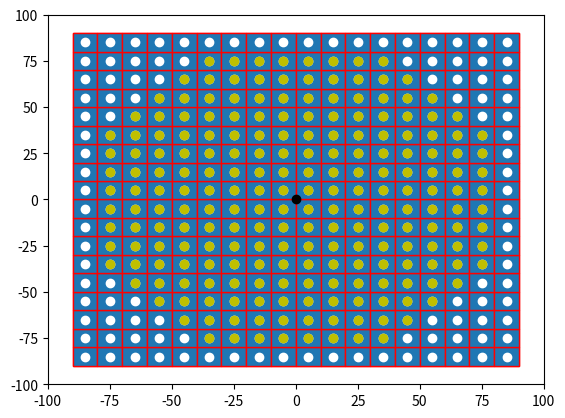

The matplotlib source for this figure:

import numpy as np
import matplotlib.pyplot as plt
import matplotlib.patches as mpatches


bounding_box_2=np.array([[ -85, -75, -65, -55, -45, -35, -25, -15, -5, 5, 15, 25, 35, 45, 55, 65, 75, 85, -85, -75, -65, -55, -45, -35, -25, -15, -5, 5, 15, 25, 35, 45, 55, 65, 75, 85, -85, -75, -65, -55, -45, -35, -25, -15, -5, 5, 15, 25, 35, 45, 55, 65, 75, 85, -85, -75, -65, -55, -45, -35, -25, -15, -5, 5, 15, 25, 35, 45, 55, 65, 75, 85, -85, -75, -65, -55, -45, -35, -25, -15, -5, 5, 15, 25, 35, 45, 55, 65, 75, 85, -85, -75, -65, -55, -45, -35, -25, -15, -5, 5, 15, 25, 35, 45, 55, 65, 75, 85, -85, -75, -65, -55, -45, -35, -25, -15, -5, 5, 15, 25, 35, 45, 55, 65, 75, 85, -85, -75, -65, -55, -45, -35, -25, -15, -5, 5, 15, 25, 35, 45, 55, 65, 75, 85, -85, -75, -65, -55, -45, -35, -25, -15, -5, 5, 15, 25, 35, 45, 55, 65, 75, 85, -85, -75, -65, -55, -45, -35, -25, -15, -5, 5, 15, 25, 35, 45, 55, 65, 75, 85, -85, -75, -65, -55, -45, -35, -25, -15, -5, 5, 15, 25, 35, 45, 55, 65, 75, 85, -85, -75, -65, -55, -45, -35, -25, -15, -5, 5, 15, 25, 35, 45, 55, 65, 75, 85, -85, -75, -65, -55, -45, -35, -25, -15, -5, 5, 15, 25, 35, 45, 55, 65, 75, 85, -85, -75, -65, -55, -45, -35, -25, -15, -5, 5, 15, 25, 35, 45, 55, 65, 75, 85, -85, -75, -65, -55, -45, -35, -25, -15, -5, 5, 15, 25, 35, 45, 55, 65, 75, 85, -85, -75, -65, -55, -45, -35, -25, -15, -5, 5, 15, 25, 35, 45, 55, 65, 75, 85, -85, -75, -65, -55, -45, -35, -25, -15, -5, 5, 15, 25, 35, 45, 55, 65, 75, 85, -85, -75, -65, -55, -45, -35, -25, -15, -5, 5, 15, 25, 35, 45, 55, 65, 75, 85 ],[ -85, -85, -85, -85, -85, -85, -85, -85, -85, -85, -85, -85, -85, -85, -85, -85, -85, -85, -75, -75, -75, -75, -75, -75, -75, -75, -75, -75, -75, -75, -75, -75, -75, -75, -75, -75, -65, -65, -65, -65, -65, -65, -65, -65, -65, -65, -65, -65, -65, -65, -65, -65, -65, -65, -55, -55, -55, -55, -55, -55, -55, -55, -55, -55, -55, -55, -55, -55, -55, -55, -55, -55, -45, -45, -45, -45, -45, -45, -45, -45, -45, -45, -45, -45, -45, -45, -45, -45, -45, -45, -35, -35, -35, -35, -35, -35, -35, -35, -35, -35, -35, -35, -35, -35, -35, -35, -35, -35, -25, -25, -25, -25, -25, -25, -25, -25, -25, -25, -25, -25, -25, -25, -25, -25, -25, -25, -15, -15, -15, -15, -15, -15, -15, -15, -15, -15, -15, -15, -15, -15, -15, -15, -15, -15, -5, -5, -5, -5, -5, -5, -5, -5, -5, -5, -5, -5, -5, -5, -5, -5, -5, -5, 5, 5, 5, 5, 5, 5, 5, 5, 5, 5, 5, 5, 5, 5, 5, 5, 5, 5, 15, 15, 15, 15, 15, 15, 15, 15, 15, 15, 15, 15, 15, 15, 15, 15, 15, 15, 25, 25, 25, 25, 25, 25, 25, 25, 25, 25, 25, 25, 25, 25, 25, 25, 25, 25, 35, 35, 35, 35, 35, 35, 35, 35, 35, 35, 35, 35, 35, 35, 35, 35, 35, 35, 45, 45, 45, 45, 45, 45, 45, 45, 45, 45, 45, 45, 45, 45, 45, 45, 45, 45, 55, 55, 55, 55, 55, 55, 55, 55, 55, 55, 55, 55, 55, 55, 55, 55, 55, 55, 65, 65, 65, 65, 65, 65, 65, 65, 65, 65, 65, 65, 65, 65, 65, 65, 65, 65, 75, 75, 75, 75, 75, 75, 75, 75, 75, 75, 75, 75, 75, 75, 75, 75, 75, 75, 85, 85, 85, 85, 85, 85, 85, 85, 85, 85, 85, 85, 85, 85, 85, 85, 85, 85 ]])
a=np.diag(range(15))
#print(a)
#print(len(bounding_box))
#print(bounding_box.size)
#print(bounding_box.shape)
#print(bounding_box.reshape(2,289))
#plt.matshow(bounding_box.reshape(2,289))
#(nrows, ncols) = bounding_box.shape
#pixel_plot=plt.figure() #make plot
#plt.title("bounding box")
fig,ax=plt.subplots()
plt.plot([ -85, -75, -65, -55, -45, -35, -25, -15, -5, 5, 15, 25, 35, 45, 55, 65, 75, 85, -85, -75, -65, -55, -45, -35, -25, -15, -5, 5, 15, 25, 35, 45, 55, 65, 75, 85, -85, -75, -65, -55, -45, -35, -25, -15, -5, 5, 15, 25, 35, 45, 55, 65, 75, 85, -85, -75, -65, -55, -45, -35, -25, -15, -5, 5, 15, 25, 35, 45, 55, 65, 75, 85, -85, -75, -65, -55, -45, -35, -25, -15, -5, 5, 15, 25, 35, 45, 55, 65, 75, 85, -85, -75, -65, -55, -45, -35, -25, -15, -5, 5, 15, 25, 35, 45, 55, 65, 75, 85, -85, -75, -65, -55, -45, -35, -25, -15, -5, 5, 15, 25, 35, 45, 55, 65, 75, 85, -85, -75, -65, -55, -45, -35, -25, -15, -5, 5, 15, 25, 35, 45, 55, 65, 75, 85, -85, -75, -65, -55, -45, -35, -25, -15, -5, 5, 15, 25, 35, 45, 55, 65, 75, 85, -85, -75, -65, -55, -45, -35, -25, -15, -5, 5, 15, 25, 35, 45, 55, 65, 75, 85, -85, -75, -65, -55, -45, -35, -25, -15, -5, 5, 15, 25, 35, 45, 55, 65, 75, 85, -85, -75, -65, -55, -45, -35, -25, -15, -5, 5, 15, 25, 35, 45, 55, 65, 75, 85, -85, -75, -65, -55, -45, -35, -25, -15, -5, 5, 15, 25, 35, 45, 55, 65, 75, 85, -85, -75, -65, -55, -45, -35, -25, -15, -5, 5, 15, 25, 35, 45, 55, 65, 75, 85, -85, -75, -65, -55, -45, -35, -25, -15, -5, 5, 15, 25, 35, 45, 55, 65, 75, 85, -85, -75, -65, -55, -45, -35, -25, -15, -5, 5, 15, 25, 35, 45, 55, 65, 75, 85, -85, -75, -65, -55, -45, -35, -25, -15, -5, 5, 15, 25, 35, 45, 55, 65, 75, 85, -85, -75, -65, -55, -45, -35, -25, -15, -5, 5, 15, 25, 35, 45, 55, 65, 75, 85 ],[ -85, -85, -85, -85, -85, -85, -85, -85, -85, -85, -85, -85, -85, -85, -85, -85, -85, -85, -75, -75, -75, -75, -75, -75, -75, -75, -75, -75, -75, -75, -75, -75, -75, -75, -75, -75, -65, -65, -65, -65, -65, -65, -65, -65, -65, -65, -65, -65, -65, -65, -65, -65, -65, -65, -55, -55, -55, -55, -55, -55, -55, -55, -55, -55, -55, -55, -55, -55, -55, -55, -55, -55, -45, -45, -45, -45, -45, -45, -45, -45, -45, -45, -45, -45, -45, -45, -45, -45, -45, -45, -35, -35, -35, -35, -35, -35, -35, -35, -35, -35, -35, -35, -35, -35, -35, -35, -35, -35, -25, -25, -25, -25, -25, -25, -25, -25, -25, -25, -25, -25, -25, -25, -25, -25, -25, -25, -15, -15, -15, -15, -15, -15, -15, -15, -15, -15, -15, -15, -15, -15, -15, -15, -15, -15, -5, -5, -5, -5, -5, -5, -5, -5, -5, -5, -5, -5, -5, -5, -5, -5, -5, -5, 5, 5, 5, 5, 5, 5, 5, 5, 5, 5, 5, 5, 5, 5, 5, 5, 5, 5, 15, 15, 15, 15, 15, 15, 15, 15, 15, 15, 15, 15, 15, 15, 15, 15, 15, 15, 25, 25, 25, 25, 25, 25, 25, 25, 25, 25, 25, 25, 25, 25, 25, 25, 25, 25, 35, 35, 35, 35, 35, 35, 35, 35, 35, 35, 35, 35, 35, 35, 35, 35, 35, 35, 45, 45, 45, 45, 45, 45, 45, 45, 45, 45, 45, 45, 45, 45, 45, 45, 45, 45, 55, 55, 55, 55, 55, 55, 55, 55, 55, 55, 55, 55, 55, 55, 55, 55, 55, 55, 65, 65, 65, 65, 65, 65, 65, 65, 65, 65, 65, 65, 65, 65, 65, 65, 65, 65, 75, 75, 75, 75, 75, 75, 75, 75, 75, 75, 75, 75, 75, 75, 75, 75, 75, 75, 85, 85, 85, 85, 85, 85, 85, 85, 85, 85, 85, 85, 85, 85, 85, 85, 85, 85 ], 'wo')
for item in range(bounding_box_2.shape[1]):
    recy=mpatches.Rectangle((bounding_box_2[0][item]-5,bounding_box_2[1][item]-5), 10, 10, ec="red")  
    ax.add_patch(recy) 
    #recy=mpatches.Rectangle((bounding_box_1[item][0]-5,bounding_box_1[item][1]-5), 10, 10, ec="none")
    #ax.add_patch(recy)

circ=mpatches.Circle((0, 0), 83.6505, ec="black", fc="none")
ax.plot([0],[0],'ko')
ax.add_patch(circ)
#ax.plot([ -25, -15, -5, 5, 15, 25, -45, -35, -25, 25, 35, 45, -55, -45, 45, 55, -65, -55, 55, 65, -75, -65, 65, 75, -75, 75, -85, -75, 75, 85, -85, 85, -85, 85, -85, 85, -85, 85, -85, -75, 75, 85, -75, 75, -75, -65, 65, 75, -65, -55, 55, 65, -55, -45, 45, 55, -45, -35, -25, 25, 35, 45, -25, -15, -5, 5, 15, 25 ],[ -85, -85, -85, -85, -85, -85, -75, -75, -75, -75, -75, -75, -65, -65, -65, -65, -55, -55, -55, -55, -45, -45, -45, -45, -35, -35, -25, -25, -25, -25, -15, -15, -5, -5, 5, 5, 15, 15, 25, 25, 25, 25, 35, 35, 45, 45, 45, 45, 55, 55, 55, 55, 65, 65, 65, 65, 75, 75, 75, 75, 75, 75, 85, 85, 85, 85, 85, 85 ],'bo')
#ax.plot([ -25, -15, -5, 5, 15, 25, -45, 45, -55, 55, -65, 65, -75, 75, -85, 85, -85, 85, -85, 85, -85, 85, -85, 85, -85, 85, -75, 75, -65, 65, -55, 55, -45, 45, -25, -15, -5, 5, 15, 25, ],[ -85, -85, -85, -85, -85, -85, -75, -75, -65, -65, -55, -55, -45, -45, -25, -25, -15, -15, -5, -5, 5, 5, 15, 15, 25, 25, 45, 45, 55, 55, 65, 65, 75, 75, 85, 85, 85, 85, 85, 85,  ], 'go' )
ax.plot([ -35, -25, -15, -5, 5, 15, 25, 35, -45, -35, -25, -15, -5, 5, 15, 25, 35, 45, -55, -45, -35, -25, -15, -5, 5, 15, 25, 35, 45, 55, -65, -55, -45, -35, -25, -15, -5, 5, 15, 25, 35, 45, 55, 65, -75, -65, -55, -45, -35, -25, -15, -5, 5, 15, 25, 35, 45, 55, 65, 75, -75, -65, -55, -45, -35, -25, -15, -5, 5, 15, 25, 35, 45, 55, 65, 75, -75, -65, -55, -45, -35, -25, -15, -5, 5, 15, 25, 35, 45, 55, 65, 75, -75, -65, -55, -45, -35, -25, -15, -5, 5, 15, 25, 35, 45, 55, 65, 75, -75, -65, -55, -45, -35, -25, -15, -5, 5, 15, 25, 35, 45, 55, 65, 75, -75, -65, -55, -45, -35, -25, -15, -5, 5, 15, 25, 35, 45, 55, 65, 75, -75, -65, -55, -45, -35, -25, -15, -5, 5, 15, 25, 35, 45, 55, 65, 75, -75, -65, -55, -45, -35, -25, -15, -5, 5, 15, 25, 35, 45, 55, 65, 75, -65, -55, -45, -35, -25, -15, -5, 5, 15, 25, 35, 45, 55, 65, -55, -45, -35, -25, -15, -5, 5, 15, 25, 35, 45, 55, -45, -35, -25, -15, -5, 5, 15, 25, 35, 45, -35, -25, -15, -5, 5, 15, 25, 35 ],[ -75, -75, -75, -75, -75, -75, -75, -75, -65, -65, -65, -65, -65, -65, -65, -65, -65, -65, -55, -55, -55, -55, -55, -55, -55, -55, -55, -55, -55, -55, -45, -45, -45, -45, -45, -45, -45, -45, -45, -45, -45, -45, -45, -45, -35, -35, -35, -35, -35, -35, -35, -35, -35, -35, -35, -35, -35, -35, -35, -35, -25, -25, -25, -25, -25, -25, -25, -25, -25, -25, -25, -25, -25, -25, -25, -25, -15, -15, -15, -15, -15, -15, -15, -15, -15, -15, -15, -15, -15, -15, -15, -15, -5, -5, -5, -5, -5, -5, -5, -5, -5, -5, -5, -5, -5, -5, -5, -5, 5, 5, 5, 5, 5, 5, 5, 5, 5, 5, 5, 5, 5, 5, 5, 5, 15, 15, 15, 15, 15, 15, 15, 15, 15, 15, 15, 15, 15, 15, 15, 15, 25, 25, 25, 25, 25, 25, 25, 25, 25, 25, 25, 25, 25, 25, 25, 25, 35, 35, 35, 35, 35, 35, 35, 35, 35, 35, 35, 35, 35, 35, 35, 35, 45, 45, 45, 45, 45, 45, 45, 45, 45, 45, 45, 45, 45, 45, 55, 55, 55, 55, 55, 55, 55, 55, 55, 55, 55, 55, 65, 65, 65, 65, 65, 65, 65, 65, 65, 65, 75, 75, 75, 75, 75, 75, 75, 75  ],'yo')
#ax.grid()
for item in range(bounding_box_2.shape[1]):
    recy=mpatches.Rectangle((bounding_box_2[0][item]-5,bounding_box_2[1][item]-5), 10, 10, ec="red")  
    ax.add_patch(recy) 
    #recy=mpatches.Rectangle((bounding_box_1[item][0]-5,bounding_box_1[item][1]-5), 10, 10, ec="none")
    #ax.add_patch(recy)

plt.axis([-100, 100, -100, 100])
plt.show()

